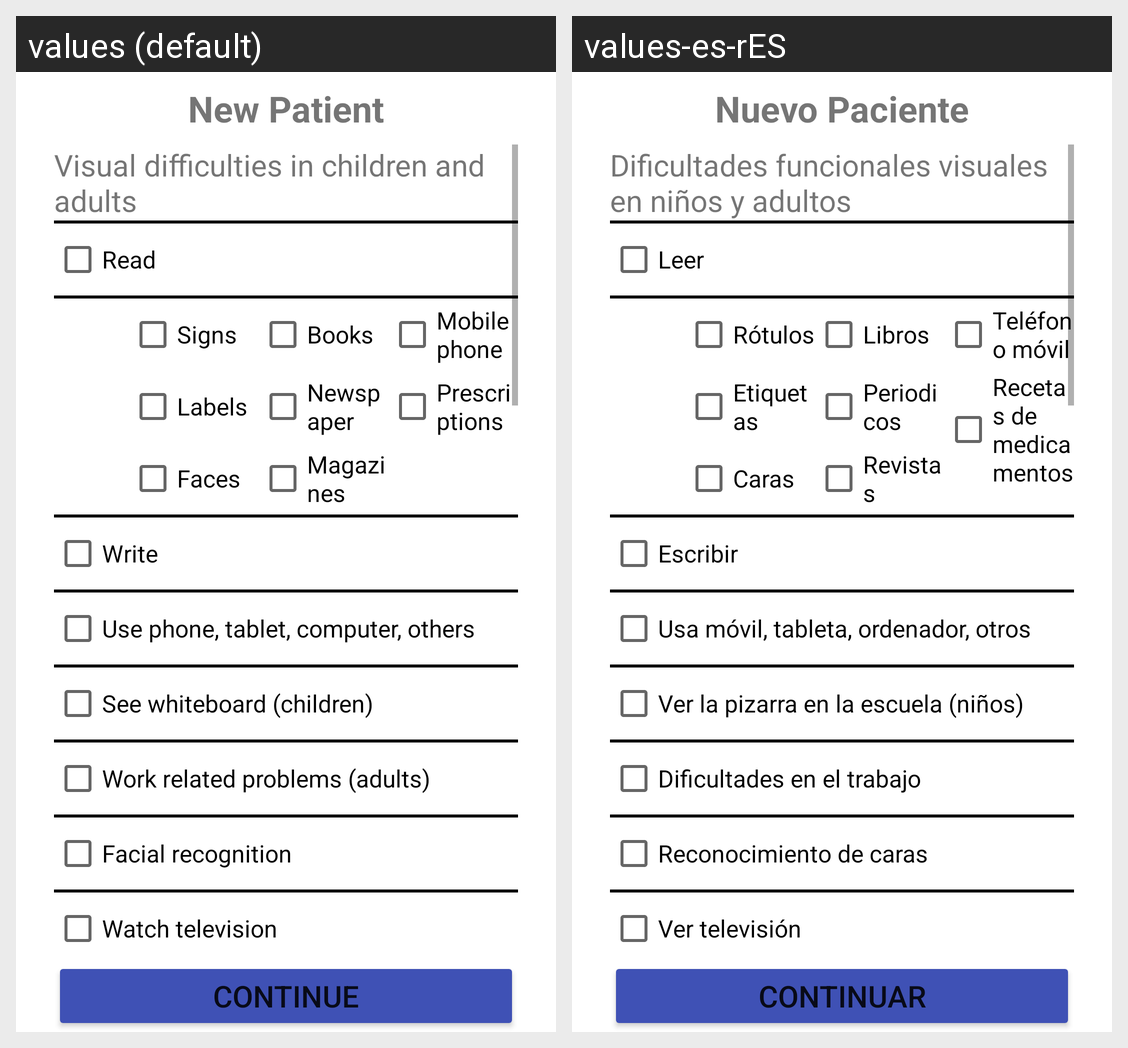

Strings drawn on this Android screen and how each of the app's shown locales translates them:
Android screen res/layout/activity_professional_create_new_patient_difficulties.xml rendered under 2 locales, left to right: values (default), values-es-rES. Device: Nexus 5 (rendered at 1080×1920; each locale shown at half size, 540×960, under a caption strip naming it); theme Theme.MaculaRehab.
Strings drawn on this screen, with the default value and each locale's value (text and hints the layout hard-codes, and strings that could not be matched under every locale, appear in the picture but are not listed):

professional_patientForm_new_patient
  values: New Patient
  values-es-rES: Nuevo Paciente

professional_patientForm_continue_button
  values: Continue
  values-es-rES: Continuar

professional_patientForm_section_1
  values: Visual difficulties in children and adults
  values-es-rES: Dificultades funcionales visuales en niños y adultos

professional_patientForm_checkBox_1
  values: Read
  values-es-rES: Leer

professional_patientForm_checkBox_1.1
  values: Signs
  values-es-rES: Rótulos

professional_patientForm_checkBox_1.2
  values: Labels
  values-es-rES: Etiquetas

professional_patientForm_checkBox_1.3
  values: Faces
  values-es-rES: Caras

professional_patientForm_checkBox_1.4
  values: Books
  values-es-rES: Libros

professional_patientForm_checkBox_1.5
  values: Newspaper
  values-es-rES: Periodicos

professional_patientForm_checkBox_1.6
  values: Magazines
  values-es-rES: Revistas

professional_patientForm_checkBox_1.7
  values: Mobile phone
  values-es-rES: Teléfono móvil

professional_patientForm_checkBox_1.8
  values: Prescriptions
  values-es-rES: Recetas de medicamentos

professional_patientForm_checkBox_2
  values: Write
  values-es-rES: Escribir

professional_patientForm_checkBox_3
  values: Use phone, tablet, computer, others
  values-es-rES: Usa móvil, tableta, ordenador, otros

professional_patientForm_checkBox_4
  values: See whiteboard (children)
  values-es-rES: Ver la pizarra en la escuela (niños)

professional_patientForm_checkBox_5
  values: Work related problems (adults)
  values-es-rES: Dificultades en el trabajo

professional_patientForm_checkBox_6
  values: Facial recognition
  values-es-rES: Reconocimiento de caras

professional_patientForm_checkBox_7
  values: Watch television
  values-es-rES: Ver televisión
